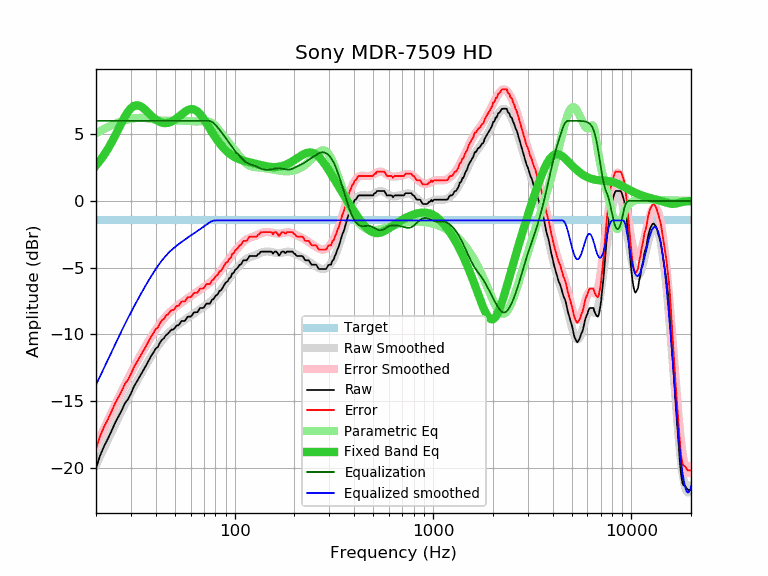

Source data for this figure (header and first rows):
frequency, raw, error, smoothed, error_smoothed, equalization, parametric_eq, equalized_raw, equalized_smoothed, target
20, -20.02, -18.56, -19.77, -18.32, 6.00, 2.65, -14.02, -13.77, -1.46
21, -19.05, -17.59, -19.11, -17.65, 6.00, 3.04, -13.05, -13.11, -1.46
22, -18.35, -16.89, -18.47, -17.02, 6.00, 3.46, -12.35, -12.47, -1.46
23, -17.79, -16.33, -17.86, -16.40, 6.00, 3.92, -11.79, -11.86, -1.46
24, -17.20, -15.74, -17.28, -15.82, 6.00, 4.40, -11.20, -11.28, -1.46
25, -16.60, -15.14, -16.72, -15.26, 6.00, 4.90, -10.60, -10.72, -1.46
26, -16.13, -14.67, -16.19, -14.73, 6.00, 5.41, -10.13, -10.19, -1.46
27, -15.66, -14.20, -15.69, -14.23, 6.00, 5.89, -9.66, -9.69, -1.46
28, -15.15, -13.69, -15.22, -13.76, 6.00, 6.32, -9.15, -9.22, -1.46
29, -14.85, -13.39, -14.77, -13.31, 6.00, 6.68, -8.85, -8.77, -1.46
30, -14.43, -12.97, -14.34, -12.89, 6.00, 6.95, -8.43, -8.34, -1.46
31, -13.93, -12.47, -13.94, -12.48, 6.00, 7.11, -7.93, -7.94, -1.46
32, -13.58, -12.12, -13.56, -12.10, 6.00, 7.17, -7.58, -7.56, -1.46
33, -13.23, -11.77, -13.20, -11.74, 6.00, 7.14, -7.23, -7.20, -1.46
34, -12.89, -11.43, -12.85, -11.39, 6.00, 7.04, -6.89, -6.85, -1.46
35, -12.56, -11.10, -12.52, -11.06, 6.00, 6.89, -6.56, -6.52, -1.46
36, -12.25, -10.79, -12.21, -10.75, 6.00, 6.72, -6.25, -6.21, -1.46
37, -11.91, -10.45, -11.91, -10.45, 6.00, 6.55, -5.91, -5.91, -1.46
38, -11.59, -10.13, -11.62, -10.16, 6.00, 6.38, -5.59, -5.62, -1.46
39, -11.34, -9.88, -11.35, -9.90, 6.00, 6.23, -5.34, -5.35, -1.46
40, -11.06, -9.60, -11.10, -9.65, 6.00, 6.10, -5.06, -5.10, -1.46
41, -10.94, -9.48, -10.87, -9.41, 6.00, 5.99, -4.94, -4.87, -1.46
42, -10.61, -9.15, -10.65, -9.19, 6.00, 5.91, -4.61, -4.65, -1.46
43, -10.40, -8.94, -10.45, -8.99, 6.00, 5.86, -4.40, -4.45, -1.46
44, -10.29, -8.83, -10.27, -8.81, 6.00, 5.83, -4.29, -4.27, -1.46
45, -10.05, -8.59, -10.10, -8.64, 6.00, 5.83, -4.05, -4.10, -1.46
46, -9.96, -8.50, -9.95, -8.49, 6.00, 5.85, -3.96, -3.95, -1.46
47, -9.80, -8.34, -9.81, -8.35, 6.00, 5.88, -3.80, -3.81, -1.46
48, -9.64, -8.18, -9.68, -8.22, 6.00, 5.94, -3.64, -3.68, -1.46
49, -9.64, -8.18, -9.56, -8.10, 6.00, 6.01, -3.64, -3.56, -1.46
50, -9.51, -8.05, -9.45, -7.99, 6.00, 6.09, -3.51, -3.45, -1.46
51, -9.32, -7.86, -9.35, -7.89, 6.00, 6.18, -3.32, -3.35, -1.46
52, -9.32, -7.86, -9.25, -7.79, 6.00, 6.28, -3.32, -3.25, -1.46
53, -9.18, -7.72, -9.16, -7.70, 6.00, 6.38, -3.18, -3.16, -1.46
54, -8.99, -7.53, -9.07, -7.61, 6.00, 6.48, -2.99, -3.07, -1.46
55, -8.99, -7.53, -8.99, -7.53, 6.00, 6.58, -2.99, -2.99, -1.46
56, -8.99, -7.53, -8.90, -7.45, 6.00, 6.66, -2.99, -2.90, -1.46
57, -8.84, -7.38, -8.82, -7.37, 6.00, 6.74, -2.84, -2.82, -1.46
58, -8.67, -7.21, -8.74, -7.29, 6.00, 6.80, -2.67, -2.74, -1.46
59, -8.67, -7.21, -8.67, -7.21, 6.00, 6.84, -2.67, -2.67, -1.46
60, -8.67, -7.21, -8.59, -7.14, 6.00, 6.87, -2.67, -2.59, -1.46
61, -8.56, -7.10, -8.52, -7.06, 6.00, 6.87, -2.56, -2.52, -1.46
62, -8.38, -6.92, -8.45, -6.99, 6.00, 6.86, -2.38, -2.45, -1.46
63, -8.34, -6.88, -8.38, -6.92, 6.00, 6.82, -2.34, -2.38, -1.46
64, -8.34, -6.88, -8.31, -6.85, 6.00, 6.76, -2.34, -2.31, -1.46
65, -8.33, -6.87, -8.24, -6.78, 6.00, 6.69, -2.33, -2.24, -1.46
66, -8.16, -6.70, -8.17, -6.71, 6.00, 6.60, -2.16, -2.17, -1.46
67, -8.02, -6.56, -8.11, -6.65, 6.00, 6.49, -2.02, -2.11, -1.46
68, -8.02, -6.56, -8.04, -6.58, 6.00, 6.38, -2.02, -2.04, -1.46
69, -8.02, -6.56, -7.98, -6.52, 6.00, 6.25, -2.02, -1.98, -1.46
70, -7.98, -6.52, -7.91, -6.46, 6.00, 6.12, -1.98, -1.91, -1.46
71, -7.82, -6.36, -7.85, -6.39, 6.00, 5.98, -1.82, -1.85, -1.46
72, -7.69, -6.23, -7.78, -6.33, 6.00, 5.84, -1.69, -1.78, -1.46
73, -7.69, -6.23, -7.72, -6.26, 6.00, 5.69, -1.69, -1.72, -1.46
74, -7.69, -6.23, -7.65, -6.19, 6.00, 5.55, -1.69, -1.65, -1.46
75, -7.69, -6.23, -7.57, -6.12, 5.99, 5.41, -1.70, -1.59, -1.46
76, -7.54, -6.08, -7.50, -6.04, 5.96, 5.27, -1.58, -1.54, -1.46
77, -7.39, -5.93, -7.42, -5.96, 5.91, 5.14, -1.47, -1.51, -1.46
78, -7.37, -5.91, -7.34, -5.88, 5.85, 5.00, -1.51, -1.48, -1.46
79, -7.26, -5.80, -7.25, -5.79, 5.78, 4.88, -1.47, -1.46, -1.46
... 553 more rows
